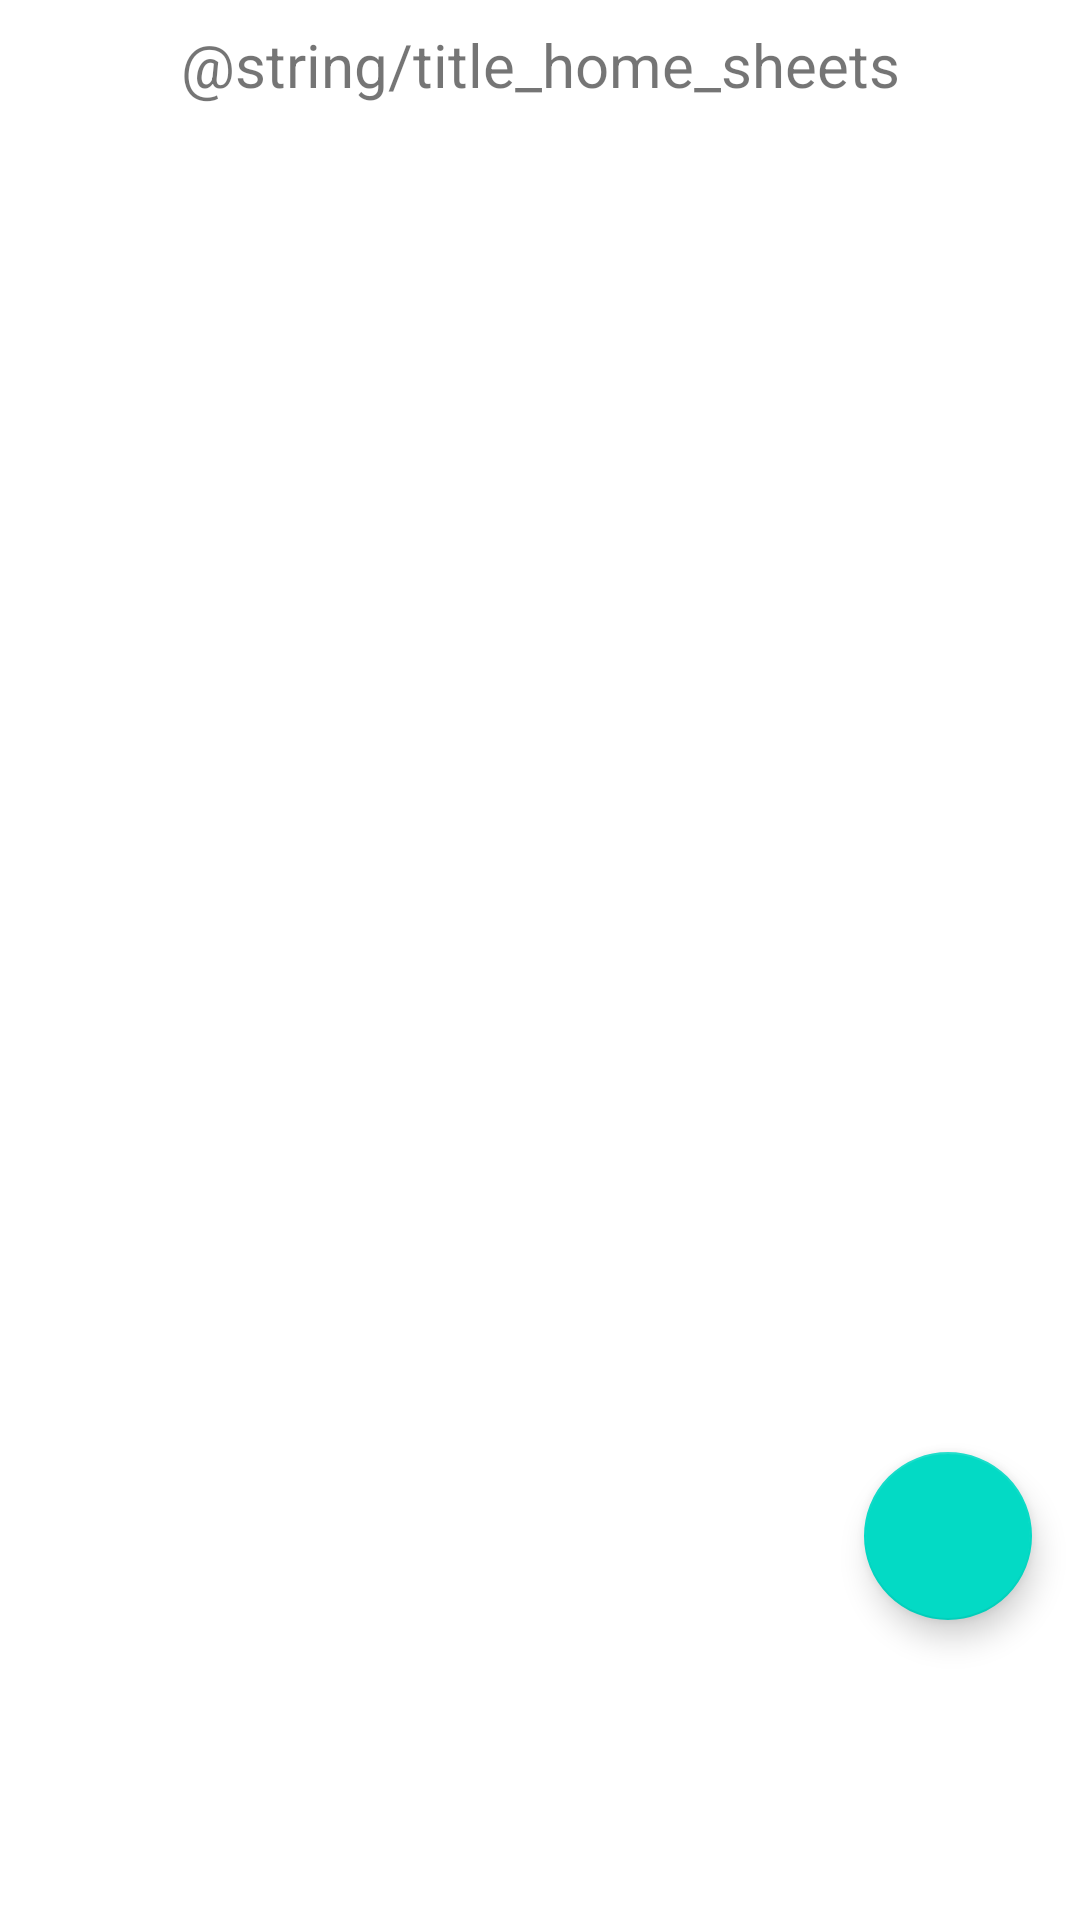

Layout XML and referenced resources for this Android screen:
<!-- AndroidManifest.xml: application theme Theme.AndroidAppTemplate -->
<!-- res/layout/fragment_home.xml -->
<androidx.constraintlayout.widget.ConstraintLayout xmlns:android="http://schemas.android.com/apk/res/android"
    xmlns:app="http://schemas.android.com/apk/res-auto"
    xmlns:tools="http://schemas.android.com/tools"
    android:layout_width="match_parent"
    android:layout_height="match_parent"
    android:paddingBottom="75dp"
    tools:context=".ui.home.HomeFragment">























    <TextView
        android:id="@+id/text_home"
        android:layout_width="wrap_content"
        android:layout_height="wrap_content"
        android:layout_marginTop="8dp"
        android:text="@string/title_home_sheets"
        android:textSize="20sp"
        android:textAlignment="center"
        app:layout_constraintTop_toTopOf="parent"
        app:layout_constraintEnd_toEndOf="parent"
        app:layout_constraintStart_toStartOf="parent"/>

    <ScrollView
        android:id="@+id/scrollView"
        android:layout_width="0dp"
        android:layout_height="0dp"
        app:layout_constraintTop_toBottomOf="@id/text_home"
        app:layout_constraintStart_toStartOf="parent"
        app:layout_constraintEnd_toEndOf="parent"
        app:layout_constraintBottom_toBottomOf="parent">

        <LinearLayout
            android:id="@+id/itemContainer"
            android:orientation="vertical"
            android:layout_width="match_parent"
            android:layout_height="wrap_content" />

    </ScrollView>

    <com.google.android.material.floatingactionbutton.FloatingActionButton
        android:id="@+id/fab_ai"
        android:layout_width="wrap_content"
        android:layout_height="wrap_content"
        android:layout_marginBottom="25dp"
        android:layout_marginRight="16dp"
        android:contentDescription="Abrir IA"
        android:src="?attr/add_sign"
        app:layout_constraintBottom_toBottomOf="parent"
        app:layout_constraintEnd_toEndOf="parent" />


</androidx.constraintlayout.widget.ConstraintLayout>
<!-- resources referenced by this layout -->
<resources>
  <style name="Theme.AndroidAppTemplate" parent="Theme.MaterialComponents.DayNight.DarkActionBar">
          
          <item name="colorPrimary">@color/lime</item>
          <item name="colorPrimaryVariant">@color/purple_700</item>
          <item name="colorOnPrimary">@color/white</item>
          
          <item name="colorSecondary">@color/teal_200</item>
          <item name="colorSecondaryVariant">@color/teal_700</item>
          <item name="colorOnSecondary">@color/black</item>
          
          <item name="android:statusBarColor">?attr/colorPrimaryVariant</item>
          
      </style>
  <color name="lime">#32CD32</color>
  <color name="purple_700">#FF3700B3</color>
  <color name="white">#FFFFFFFF</color>
  <color name="teal_200">#FF03DAC5</color>
  <color name="teal_700">#FF018786</color>
  <color name="black">#FF000000</color>
</resources>
